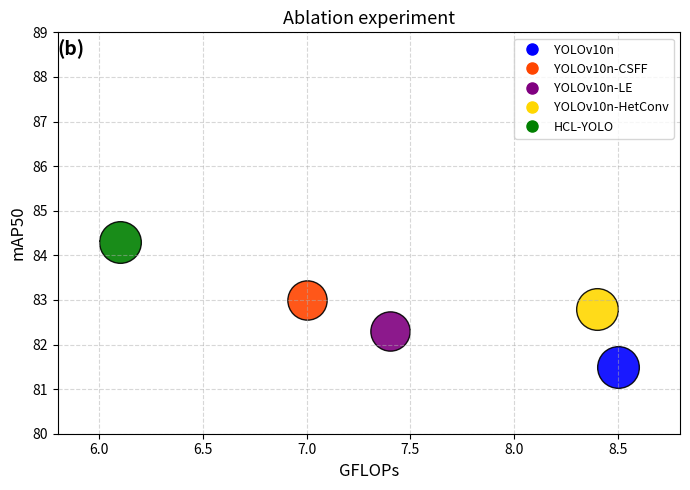

The script that saved this image: (Note: this script raises an exception after producing the figure.)
# import matplotlib.pyplot as plt

# # 设置字体支持 (可选，防止中文乱码或加粗标题)
# plt.rcParams['font.family'] = 'sans-serif'
# plt.rcParams['axes.unicode_minus'] = False

# # 定义数据：x = GFLOPs, y = mAP50, color, size, label
# data = [
#     (8.5, 81.5, 'blue', 900, 'YOLOv10n'),
#     (7.0, 83.0, 'orangered', 800, 'YOLOv10n-CSFF'),
#     (7.4, 82.3, 'purple', 800, 'YOLOv10n-LE'),
#     (8.4, 82.8, 'gold', 900, 'YOLOv10n-HetConv'),
#     (6.1, 84.3, 'green', 900, 'HCL-YOLO')
# ]

# # 创建图像
# plt.figure(figsize=(7, 5))

# # 绘制散点图
# for x, y, color, size, label in data:
#     plt.scatter(x, y, s=size, c=color, label=label, alpha=0.9, edgecolors='black')

# # 设置标题与坐标轴标签
# plt.title('Ablation experiment', fontsize=13)
# plt.xlabel('GFLOPs', fontsize=12)
# plt.ylabel('mAP50', fontsize=12)
# plt.xlim(5.8, 8.8)
# plt.ylim(80, 89)

# # 添加图例
# plt.legend(title='', fontsize=9, loc='best')

# # 添加子图标签 (b)
# plt.text(5.8, 88.5, '(b)', fontsize=14, fontweight='bold')

# # 设置网格线
# plt.grid(True, linestyle='--', alpha=0.5)

# # 显示图像
# plt.tight_layout()
# plt.savefig('/final/SA-FPSC/plot_results/GFLOPs_vs_map.png',dpi=300,bbox_inches='tight')
# plt.show()


import matplotlib.pyplot as plt

# 原始散点数据（保持原来大小不变）
data = [
    (8.5, 81.5, 'blue', 900, 'YOLOv10n'),
    (7.0, 83.0, 'orangered', 800, 'YOLOv10n-CSFF'),
    (7.4, 82.3, 'purple', 800, 'YOLOv10n-LE'),
    (8.4, 82.8, 'gold', 900, 'YOLOv10n-HetConv'),
    (6.1, 84.3, 'green', 900, 'HCL-YOLO')
]

# 创建图形
plt.figure(figsize=(7, 5))

# 用于自定义 legend 句柄
scatter_handles = []

# 绘制散点，并收集 legend 句柄（单独指定 legend marker size）
for x, y, color, size, label in data:
    sc = plt.scatter(x, y, s=size, c=color, alpha=0.9, edgecolors='black')
    scatter_handles.append(plt.Line2D([], [], linestyle='', marker='o', color=color, markersize=8, label=label))

# 坐标轴设置
plt.title('Ablation experiment', fontsize=13)
plt.xlabel('GFLOPs', fontsize=12)
plt.ylabel('mAP50', fontsize=12)
plt.xlim(5.8, 8.8)
plt.ylim(80, 89)

# 图例：使用自定义 legend 句柄来减小圆圈
plt.legend(handles=scatter_handles, fontsize=9, loc='best')

# 添加子图标题 (b)
plt.text(5.8, 88.5, '(b)', fontsize=14, fontweight='bold')

# 网格和布局
plt.grid(True, linestyle='--', alpha=0.5)
plt.tight_layout()
plt.savefig('/final/SA-FPSC/plot_results/GFLOPs_vs_map.png',dpi=300,bbox_inches='tight')
plt.show()

